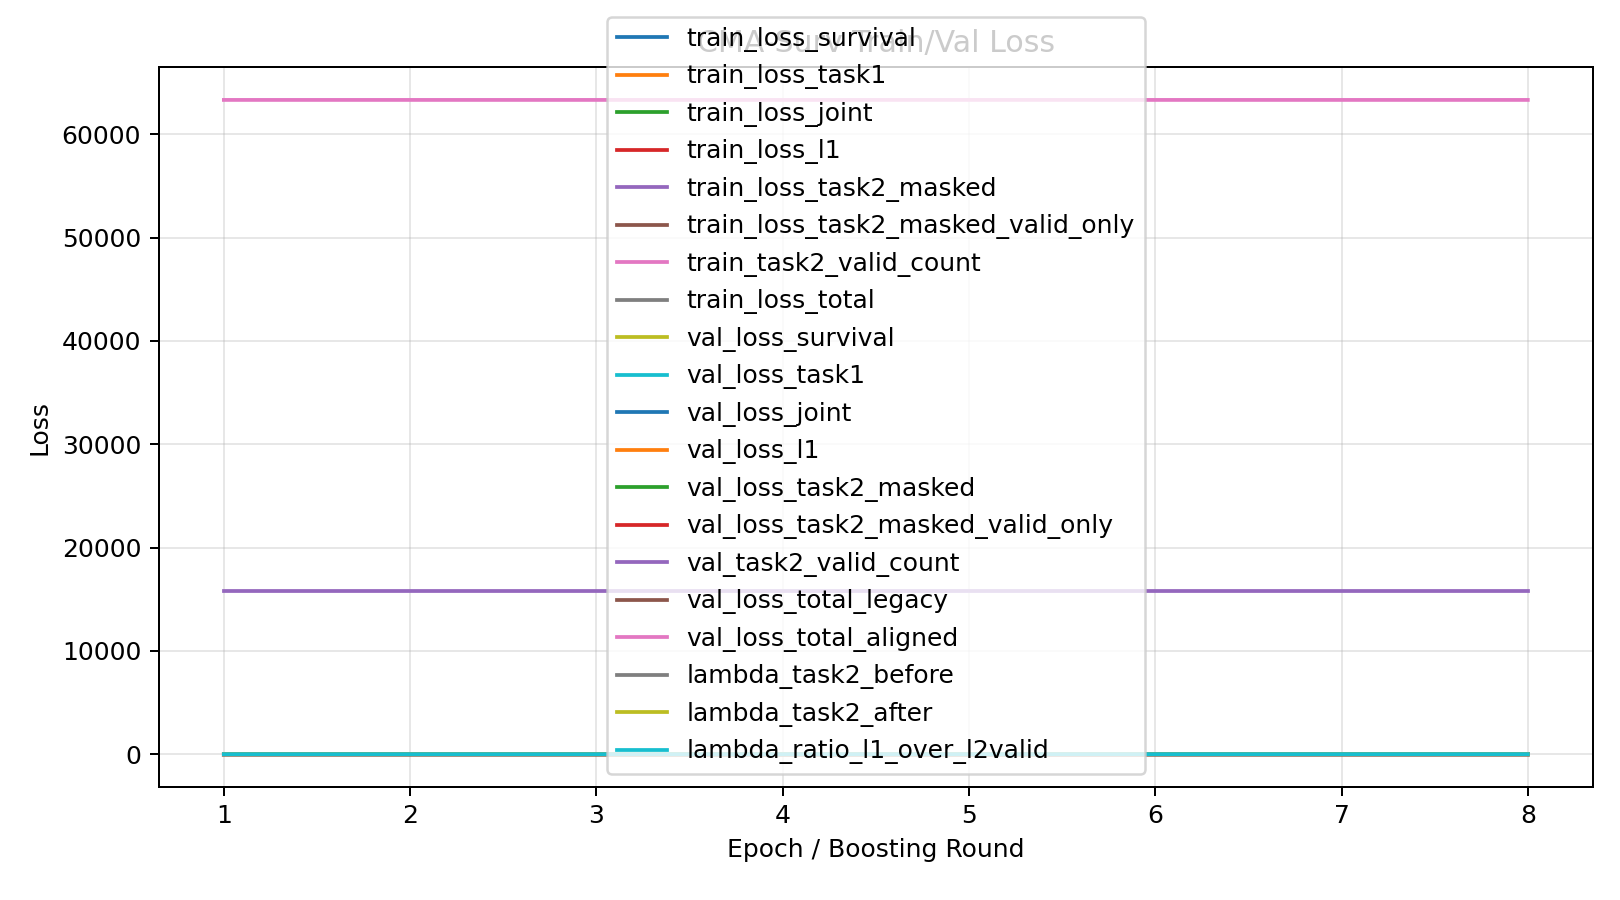

The table this chart was drawn from, first rows:
epoch, train_loss_survival, train_loss_task1, train_loss_joint, train_loss_l1, train_loss_task2_masked, train_loss_task2_masked_valid_only, train_task2_valid_count, train_loss_total, val_loss_survival, val_loss_task1, val_loss_joint, val_loss_l1, val_loss_task2_masked, val_loss_task2_masked_valid_only, val_task2_valid_count, val_loss_total_legacy, val_loss_total_aligned, lambda_task2_before, lambda_task2_after, lambda_ratio_l1_over_l2valid
1, 0.5198, 0.3979, 0.3892, 1.307, 0.2291, 0.2345, 63324, 1.536, 0.4074, 0.357, 0.3512, 1.116, 0.1879, 0.2003, 15750, 0.5953, 1.389, 1.0, 1.457, 5.574
2, 0.406, 0.3499, 0.3455, 1.101, 0.1931, 0.1925, 63324, 1.383, 0.3988, 0.3527, 0.3467, 1.098, 0.1907, 0.203, 15750, 0.5895, 1.457, 1.457, 1.884, 5.722
3, 0.3959, 0.3392, 0.3349, 1.07, 0.1848, 0.1884, 63324, 1.418, 0.3936, 0.3472, 0.3429, 1.084, 0.1911, 0.2036, 15750, 0.5847, 1.516, 1.884, 2.263, 5.678
4, 0.3887, 0.3295, 0.3239, 1.042, 0.1735, 0.1763, 63324, 1.435, 0.3925, 0.3453, 0.3419, 1.08, 0.2098, 0.2209, 15750, 0.6023, 1.631, 2.263, 2.628, 5.912
5, 0.3833, 0.322, 0.3138, 1.019, 0.1479, 0.1493, 63325, 1.408, 0.3958, 0.353, 0.358, 1.107, 0.2447, 0.2578, 15750, 0.6406, 1.853, 2.628, 3.048, 6.828
6, 0.3784, 0.3147, 0.305, 0.9981, 0.1231, 0.1269, 63324, 1.373, 0.3969, 0.3544, 0.3572, 1.109, 0.2588, 0.273, 15750, 0.6557, 2.022, 3.048, 3.53, 7.865
7, 0.3734, 0.3065, 0.2964, 0.9763, 0.1138, 0.1129, 63324, 1.378, 0.4018, 0.3623, 0.369, 1.133, 0.2738, 0.2853, 15750, 0.6756, 2.24, 3.53, 4.042, 8.65
8, 0.3689, 0.2999, 0.2888, 0.9576, 0.09843, 0.09974, 63324, 1.355, 0.4054, 0.3653, 0.3787, 1.149, 0.3228, 0.3361, 15750, 0.7282, 2.634, 4.042, 4.598, 9.602
